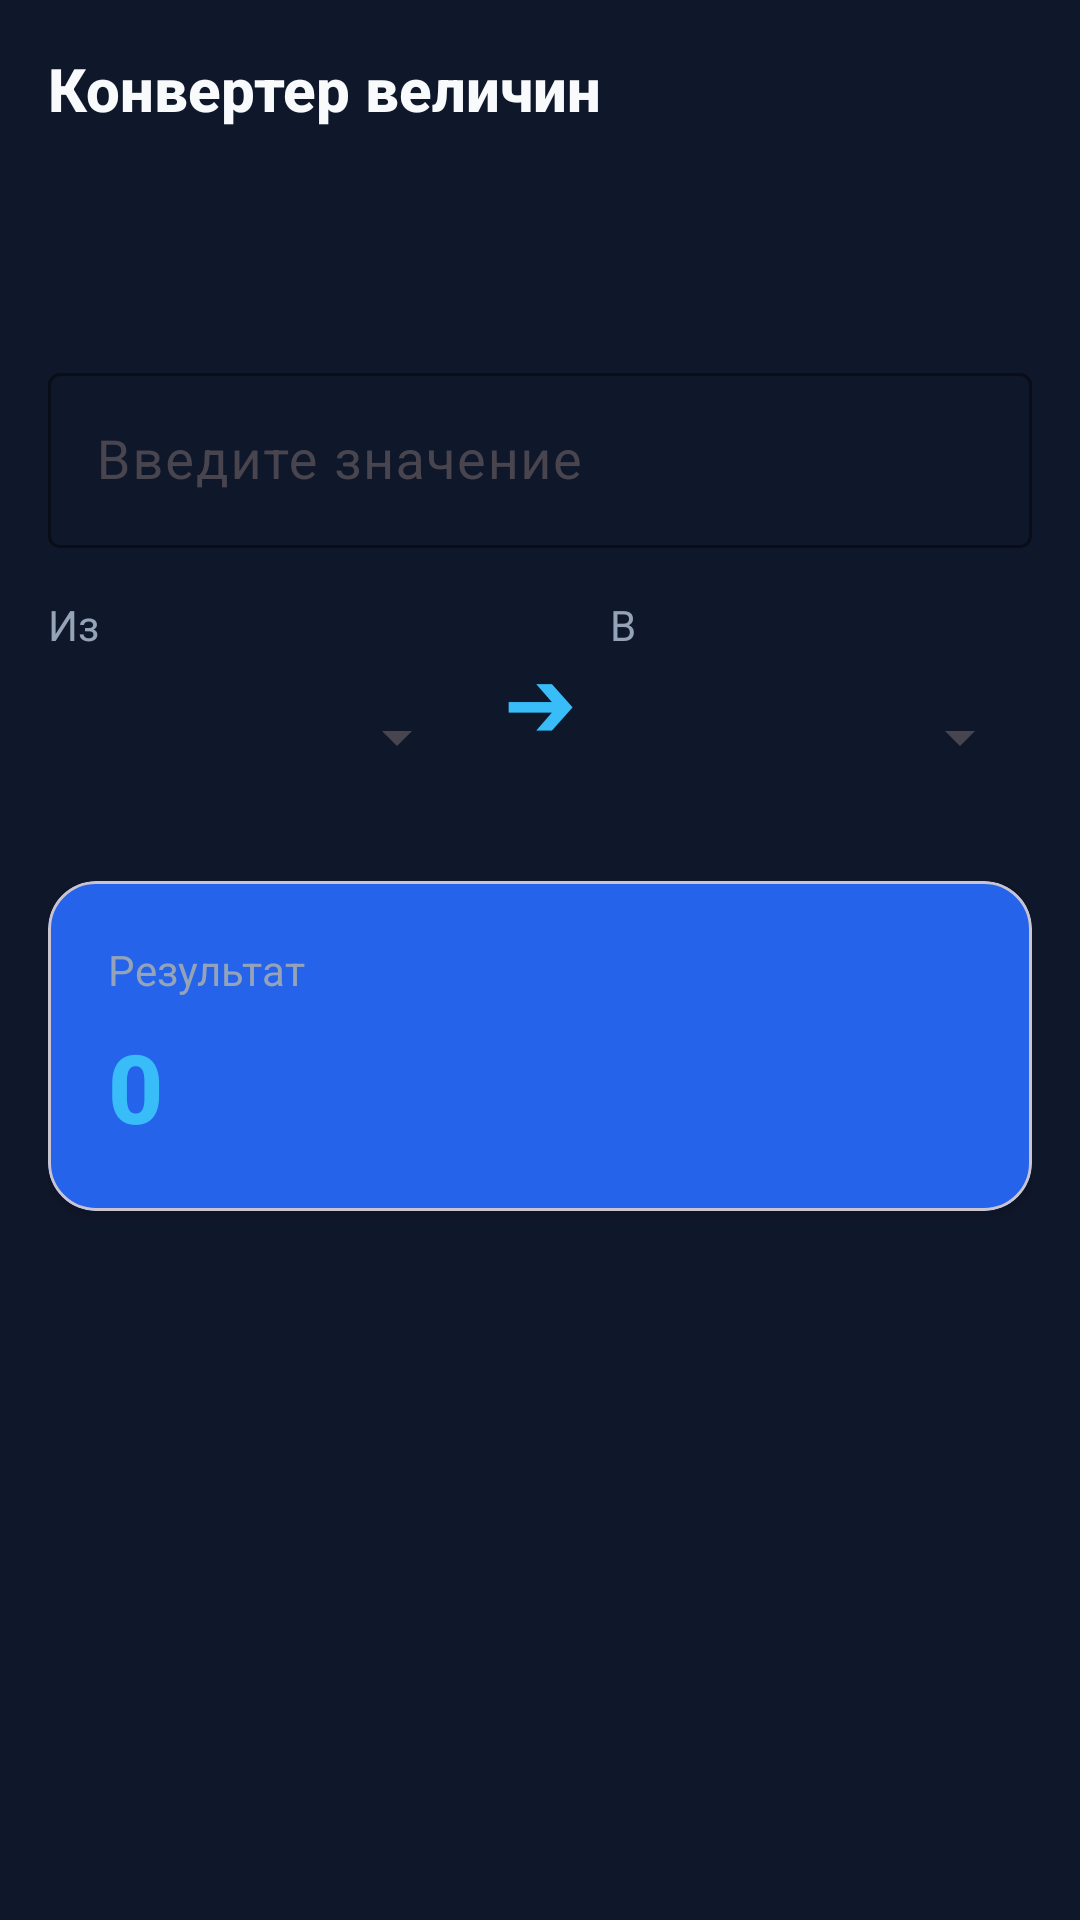

Produce the Android XML layout that renders to this screen, including the resource entries it uses.
<!-- AndroidManifest.xml: application theme Theme.CustomCalculator -->
<!-- res/layout/fragment_converter.xml -->
<?xml version="1.0" encoding="utf-8"?>
<ScrollView xmlns:android="http://schemas.android.com/apk/res/android"
    xmlns:app="http://schemas.android.com/apk/res-auto"
    android:layout_width="match_parent"
    android:layout_height="match_parent"
    android:fillViewport="true"
    android:padding="16dp">

    <LinearLayout
        android:layout_width="match_parent"
        android:layout_height="wrap_content"
        android:orientation="vertical">

        <TextView
            android:layout_width="wrap_content"
            android:layout_height="wrap_content"
            android:layout_marginBottom="12dp"
            android:fontFamily="sans-serif-medium"
            android:text="@string/converter_title"
            android:textColor="@color/text_primary"
            android:textSize="20sp"
            android:textStyle="bold" />

        <Spinner
            android:id="@+id/spinnerCategory"
            android:layout_width="match_parent"
            android:layout_height="48dp"
            android:layout_marginBottom="16dp"
            android:background="@drawable/ic_launcher_background"
            android:paddingHorizontal="12dp" />

        <com.google.android.material.textfield.TextInputLayout
            android:id="@+id/tilInputValue"
            style="@style/Widget.Material3.TextInputLayout.OutlinedBox"
            android:layout_width="match_parent"
            android:layout_height="wrap_content"
            android:layout_marginBottom="16dp"
            android:hint="@string/converter_input_hint"
            app:boxStrokeColor="@color/primary_accent"
            app:hintTextColor="@color/primary_accent">

            <com.google.android.material.textfield.TextInputEditText
                android:id="@+id/etInputValue"
                android:layout_width="match_parent"
                android:layout_height="wrap_content"
                android:inputType="numberDecimal|numberSigned"
                android:textColor="@color/text_primary"
                android:textSize="18sp" />
        </com.google.android.material.textfield.TextInputLayout>

        <LinearLayout
            android:layout_width="match_parent"
            android:layout_height="wrap_content"
            android:layout_marginBottom="16dp"
            android:gravity="center_vertical"
            android:orientation="horizontal">

            <LinearLayout
                android:layout_width="0dp"
                android:layout_height="wrap_content"
                android:layout_weight="1"
                android:orientation="vertical">

                <TextView
                    android:layout_width="wrap_content"
                    android:layout_height="wrap_content"
                    android:layout_marginBottom="4dp"
                    android:text="@string/converter_from"
                    android:textColor="@color/text_secondary"
                    android:textSize="14sp" />

                <Spinner
                    android:id="@+id/spinnerFrom"
                    android:layout_width="match_parent"
                    android:layout_height="48dp" />
            </LinearLayout>

            <TextView
                android:layout_width="wrap_content"
                android:layout_height="wrap_content"
                android:layout_marginHorizontal="12dp"
                android:text="➔"
                android:textColor="@color/primary_accent"
                android:textSize="24sp"
                android:textStyle="bold" />

            <LinearLayout
                android:layout_width="0dp"
                android:layout_height="wrap_content"
                android:layout_weight="1"
                android:orientation="vertical">

                <TextView
                    android:layout_width="wrap_content"
                    android:layout_height="wrap_content"
                    android:layout_marginBottom="4dp"
                    android:text="@string/converter_to"
                    android:textColor="@color/text_secondary"
                    android:textSize="14sp" />

                <Spinner
                    android:id="@+id/spinnerTo"
                    android:layout_width="match_parent"
                    android:layout_height="48dp" />
            </LinearLayout>
        </LinearLayout>

        <com.google.android.material.card.MaterialCardView
            android:layout_width="match_parent"
            android:layout_height="wrap_content"
            android:layout_marginTop="8dp"
            app:cardBackgroundColor="@color/btn_num_bg"
            app:cardCornerRadius="16dp"
            app:cardElevation="2dp">

            <LinearLayout
                android:layout_width="match_parent"
                android:layout_height="wrap_content"
                android:orientation="vertical"
                android:padding="20dp">

                <TextView
                    android:layout_width="wrap_content"
                    android:layout_height="wrap_content"
                    android:text="@string/converter_result"
                    android:textColor="@color/text_secondary"
                    android:textSize="14sp" />

                <TextView
                    android:id="@+id/tvConvertedResult"
                    android:layout_width="wrap_content"
                    android:layout_height="wrap_content"
                    android:layout_marginTop="8dp"
                    android:fontFamily="sans-serif-medium"
                    android:text="0"
                    android:textColor="@color/primary_accent"
                    android:textSize="32sp"
                    android:textStyle="bold" />
            </LinearLayout>
        </com.google.android.material.card.MaterialCardView>

    </LinearLayout>
</ScrollView>
<!-- resources referenced by this layout -->
<resources>
  <color name="btn_num_bg">#2563EB</color>
  <color name="primary_accent">#38BDF8</color>
  <color name="text_primary">#F8FAFC</color>
  <color name="text_secondary">#94A3B8</color>
  <string name="converter_from">Из</string>
  <string name="converter_input_hint">Введите значение</string>
  <string name="converter_result">Результат</string>
  <string name="converter_title">Конвертер величин</string>
  <string name="converter_to">В</string>
  <style name="Theme.CustomCalculator" parent="Base.Theme.CustomCalculator" />
  <style name="Base.Theme.CustomCalculator" parent="Theme.Material3.DayNight.NoActionBar">
          <item name="android:windowBackground">@color/bg_main</item>
          <item name="android:textColor">@color/text_primary</item>
          <item name="colorPrimary">@color/primary_accent</item>
      </style>
  <color name="bg_main">#0F172A</color>
</resources>
